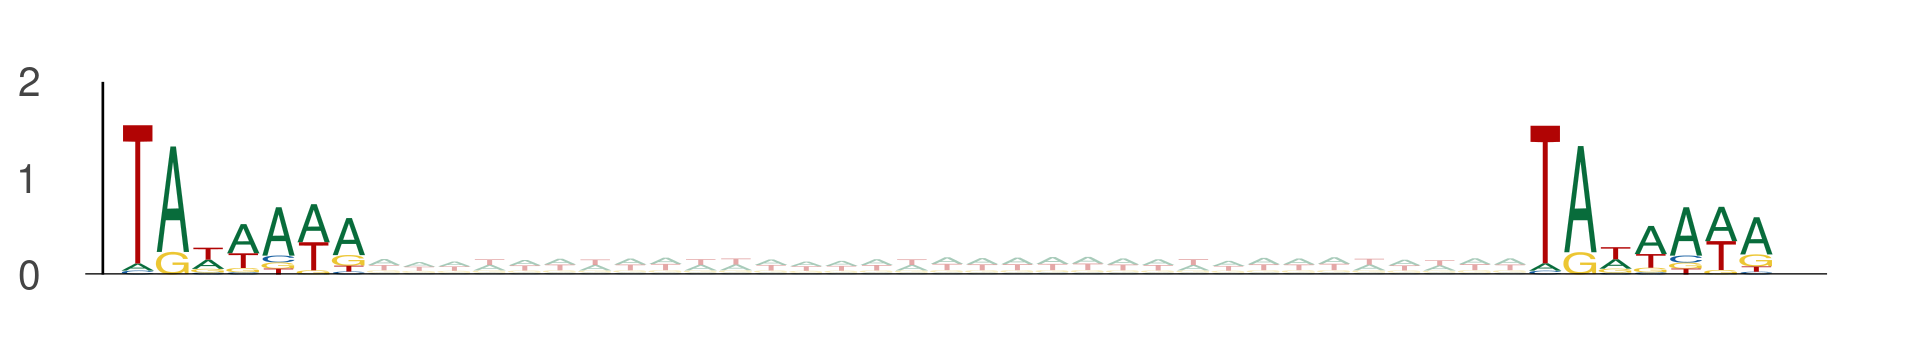

Data behind this chart, as committed beside it:
seq_index, start_position, end_position, is_reversed_complement
1089, 81, 88, 0
1089, 121, 128, 0
3219, 33, 40, 0
3219, 73, 80, 0
8551, 89, 96, 0
8551, 129, 136, 0
9151, 37, 44, 0
9151, 77, 84, 0
6818, 109, 116, 0
6818, 149, 156, 0
731, 70, 77, 0
731, 110, 117, 0
11774, 27, 34, 0
11774, 67, 74, 0
8713, 94, 101, 0
8713, 134, 141, 0
13270, 78, 85, 0
13270, 118, 125, 0
13270, 27, 34, 0
13270, 67, 74, 0
435, 71, 78, 0
435, 111, 118, 0
12345, 34, 41, 0
12345, 74, 81, 0
12345, 74, 81, 0
12345, 114, 121, 0
12345, 72, 79, 0
12345, 112, 119, 0
8914, 21, 28, 0
8914, 61, 68, 0
10278, 100, 107, 0
10278, 140, 147, 0
157, 38, 45, 0
157, 78, 85, 0
157, 78, 85, 0
157, 118, 125, 0
11713, 78, 85, 0
11713, 118, 125, 0
9344, 3, 10, 0
9344, 43, 50, 0
9344, 64, 71, 0
9344, 104, 111, 0
10838, 34, 41, 0
10838, 74, 81, 0
10838, 88, 95, 0
10838, 128, 135, 0
6417, 51, 58, 0
6417, 91, 98, 0
6417, 108, 115, 0
6417, 148, 155, 0
6417, 56, 63, 0
6417, 96, 103, 0
6000, 109, 116, 0
6000, 149, 156, 0
6000, 117, 124, 0
6000, 157, 164, 0
13754, 29, 36, 0
13754, 69, 76, 0
13754, 94, 101, 0
13754, 134, 141, 0
... 7,326 more rows
